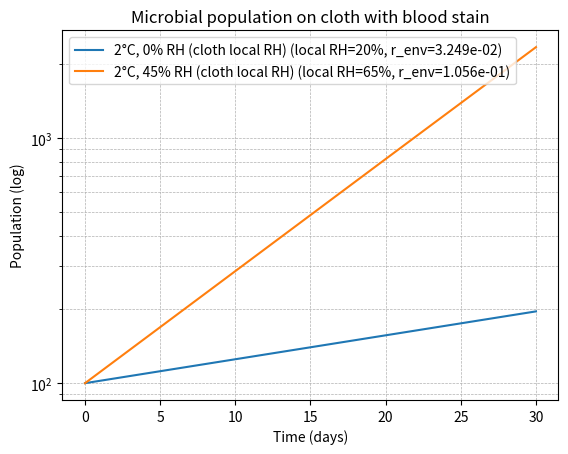

Source code (Python):
import numpy as np
import matplotlib.pyplot as plt
import random, math

def q10_temp_factor(T, T_ref=25.0, Q10=2.0):
    return Q10 ** ((T - T_ref) / 10.0)

def local_rh(ambient_rh):
    return min(100.0, ambient_rh + 20.0)  # cloth retains +20% RH

def simulate_cloth_logistic(N0=100.0, r_base=0.8, K=5e5, T=2.0, ambient_RH=0.0, t_max=30.0, dt=0.05):
    rh_local = local_rh(ambient_RH)
    temp_fac = q10_temp_factor(T)
    if rh_local < 20.0:
        moisture_fac = 0.02
    else:
        moisture_fac = rh_local / 100.0
    mult = temp_fac * moisture_fac
    r_env = r_base * mult
    t = np.arange(0, t_max+dt, dt)
    N = np.zeros_like(t)
    N[0] = N0
    for i in range(1, len(t)):
        dN = r_env * N[i-1] * (1 - N[i-1]/K)
        if rh_local < 30.0:
            dN -= 0.01 * N[i-1]
        N[i] = max(0.0, N[i-1] + dN * dt)
    return t, N, rh_local, r_env

conds = [
    {"ambient_RH":0.0, "label":"2°C, 0% RH (cloth local RH)"},
    {"ambient_RH":45.0, "label":"2°C, 45% RH (cloth local RH)"},
]

results = []
for c in conds:
    t, N, rh_local, r_env = simulate_cloth_logistic(ambient_RH=c["ambient_RH"])
    results.append((c["label"], t, N, rh_local, r_env))

plt.figure()
for label, t, N, rh_local, r_env in results:
    plt.plot(t, N, label=f"{label} (local RH={rh_local:.0f}%, r_env={r_env:.3e})")
plt.yscale('log')
plt.xlabel("Time (days)"); plt.ylabel("Population (log)")
plt.title("Microbial population on cloth with blood stain")
plt.legend(); plt.grid(True, which='both', ls='--', lw=0.5)
plt.show()

for label, t, N, rh_local, r_env in results:
    print(f"Condition: {label}\n  Local RH={rh_local:.1f}%, r_env={r_env:.4e}\n")
